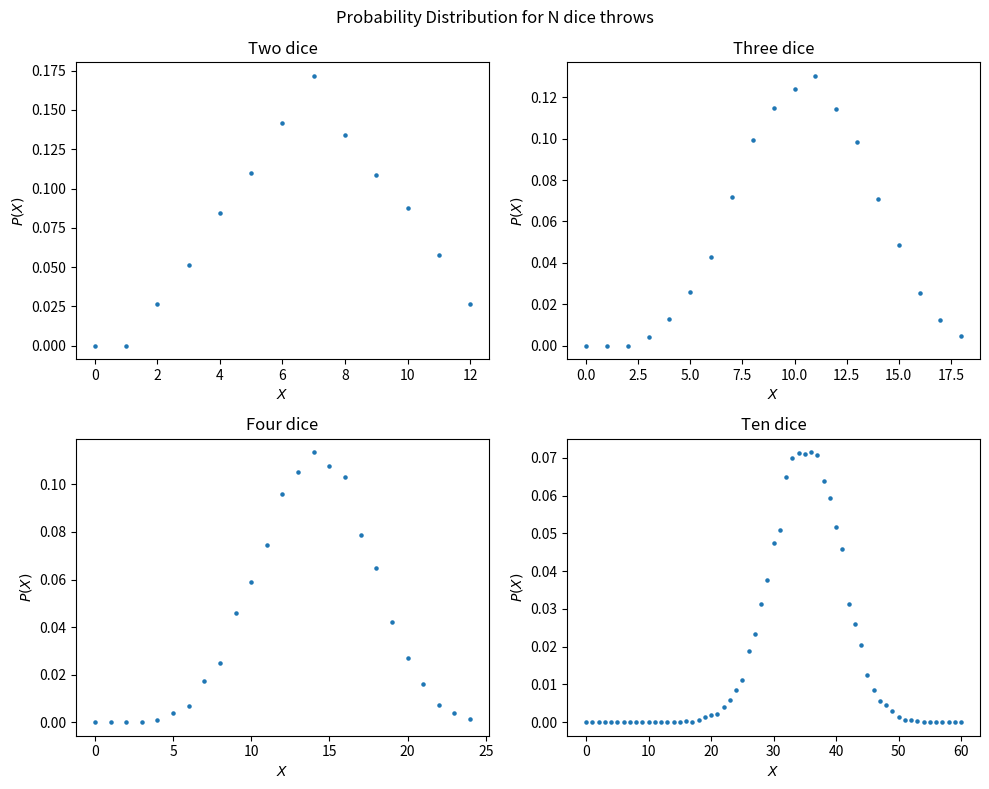

Source code (Python):
import numpy as np
import matplotlib.pyplot as plt

n = 10000
n_dice2 = 2
n_dice3 = 3
n_dice4 = 4
n_dice10 = 10
n_dice20 = 20

r2 = np.linspace(0,6*n_dice2,6*n_dice2+1)
r3 = np.linspace(0,6*n_dice3,6*n_dice3+1)
r4 = np.linspace(0,6*n_dice4,6*n_dice4+1)
r10 = np.linspace(0,6*n_dice10,6*n_dice10+1)
r20 = np.linspace(0,6*n_dice20,6*n_dice20+1)

count2 = np.zeros(6*n_dice2+1)
count3 = np.zeros(6*n_dice3+1)
count4 = np.zeros(6*n_dice4+1)
count10 = np.zeros(6*n_dice10+1)
count20 = np.zeros(6*n_dice20+1)

def roll_dice2(n = 10000):
    start = 1
    while start < n:
        # Roll each dice
        roll2 = np.random.randint(1,7,n_dice2)
        for i in range(n_dice2):
            score2 = sum(roll2)
        # Sum the values to get the score
        
        # Conditions to add to the count
        for k in range(len(r2)):
            if score2 == k:
                count2[k] += 1
        start += 1
    return count2/n

def roll_dice3(n = 10000):
    start = 1
    while start < n:
        # Roll each dice
        roll3 = np.random.randint(1,7,n_dice3)
        for i in range(n_dice3):
            score3 = sum(roll3)
        # Sum the values to get the score
        
        # Conditions to add to the count
        for k in range(len(r3)):
            if score3 == k:
                count3[k] += 1
        start += 1
    return count3/n

def roll_dice4(n = 10000):
    start = 1
    while start < n:
        # Roll each dice
        roll4 = np.random.randint(1,7,n_dice4)
        for i in range(n_dice4):
            score4 = sum(roll4)
        # Sum the values to get the score
        
        # Conditions to add to the count
        for k in range(len(r4)):
            if score4 == k:
                count4[k] += 1
        start += 1
    return count4/n

def roll_dice10(n = 10000):
    start = 1
    while start < n:
        # Roll each dice
        roll10 = np.random.randint(1,7,n_dice10)
        for i in range(n_dice10):
            score10 = sum(roll10)
        # Sum the values to get the score
        
        # Conditions to add to the count
        for k in range(len(r10)):
            if score10 == k:
                count10[k] += 1
        start += 1
    return count10/n

def roll_dice20(n = 10000):
    start = 1
    while start < n:
        # Roll each dice
        roll20 = np.random.randint(1,7,n_dice20)
        for i in range(n_dice20):
            score20 = sum(roll20)
        # Sum the values to get the score
        
        # Conditions to add to the count
        for k in range(len(r20)):
            if score20 == k:
                count20[k] += 1
        start += 1
    return count20/n

probability2 = roll_dice2()
probability3 = roll_dice3()
probability4 = roll_dice4()
probability10 = roll_dice10()
probability20 = roll_dice20()

#fig, (ax1, ax2) = plt.subplots(1, 2)
#fig.suptitle('Horizontally stacked subplots')
#ax1.scatter(r2, probability2, s=5)
#ax2.scatter(r3, probability3, s=5)

fig, axes = plt.subplots(2, 2, figsize=(10, 8))
fig.suptitle('Probability Distribution for N dice throws')
axes[0,0].scatter(r2, probability2, s=5)
axes[0, 0].set_title('Two dice')
axes[0,1].scatter(r3, probability3, s=5)
axes[0, 1].set_title('Three dice')
axes[1,0].scatter(r4, probability4, s=5)
axes[1, 0].set_title('Four dice')
axes[1,1].scatter(r10, probability10, s=5)
axes[1, 1].set_title('Ten dice')

for ax in axes.flat:
    ax.set(xlabel='$X$', ylabel='$P(X)$')
#for ax in axes.flat:
#    ax.label_outer()

fig.tight_layout()
plt.show()

